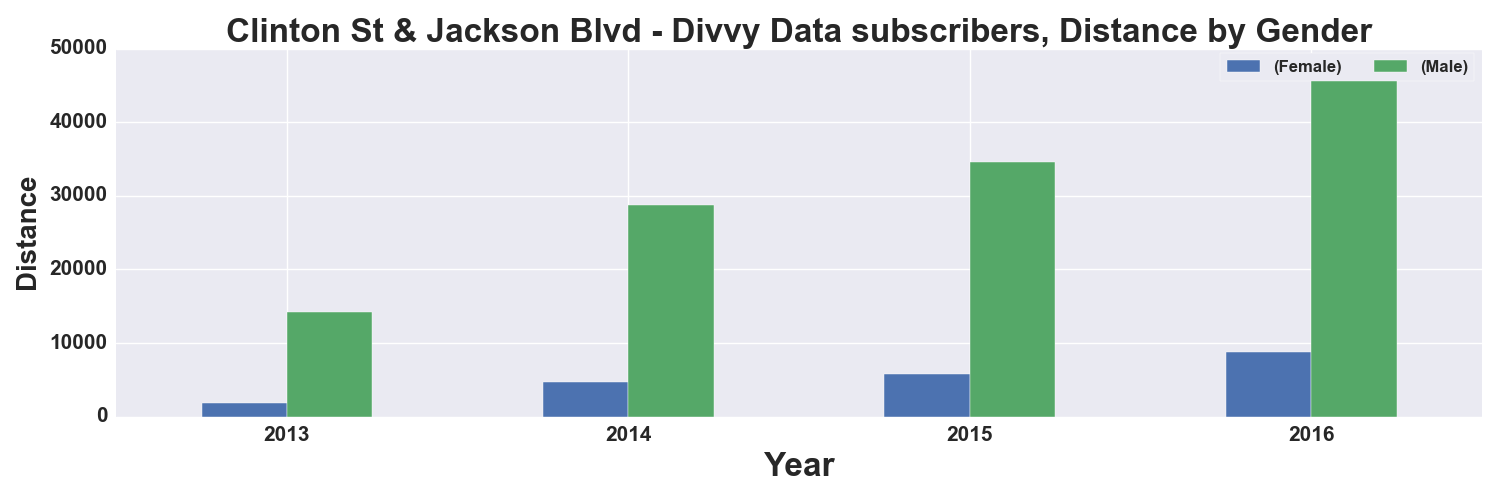

The file beside this chart, header and first rows:
, START TIME YEAR, DISTANCE_Miles, DISTANCE_Miles
GENDER, , Female, Male
0, 2013, 1811, 14183
1, 2014, 4725, 28725
2, 2015, 5848, 34628
3, 2016, 8742, 47546
